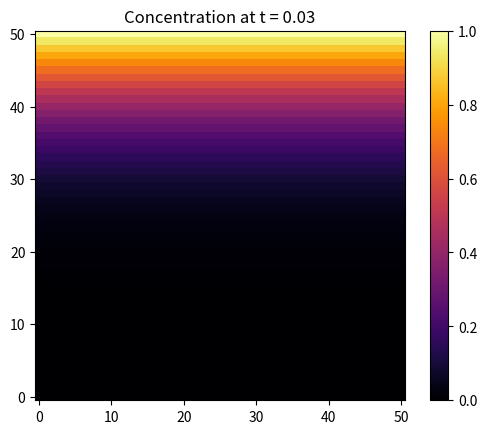

The script that saved this image: (Note: this script raises an exception after producing the figure.)
import matplotlib.pyplot as plt
import numpy as np
from scipy.special import erfc
from tqdm import tqdm
import matplotlib.animation as animation


### ANALYTIC SOLUTION FOR COMPARISON
def analytic_solution(x, t, D, num_terms):
    if t == 0:
        return 0  # Boundary condition
    solution = 0
    for i in range(num_terms):
        term1 = erfc((1 - x + 2 * i) / (2 * np.sqrt(D * t)))
        term2 = erfc((1 + x + 2 * i) / (2 * np.sqrt(D * t)))
        solution += term1 - term2
    return solution

stepping_history = {}
analysis_history = {}


# for t in tqdm(range(simulation_steps), desc="Diffusing:"):
#     c = upd_concentration(c, D, delta_t, delta_x)

    
#     if t*delta_t in [0, 0.001, 0.01, 0.1, 1.0]:
#         stepping_history[t*delta_t] = c
    
#     if t*delta_t in [0, 1.0]:
#         analysis_history[t*delta_t] = [analytic_solution(x, t, D, simulation_steps) for x in x_values] 
     

# Parameters
N = 50
D = 1
L = 1.0  # Domain
t = 0
delta_x = L / N

max_delta_t = delta_x**2 / (4 * D)
delta_t = 0.0001
assert delta_t <= max_delta_t, f"delta_t must be <= {max_delta_t}, right now it is {delta_t}"

max_time = 1.0 + max_delta_t  # Simulation time
simulation_steps = int(max_time / delta_t)  # Number of time steps

# Initialize concentration array
c = np.zeros(N + 1)

# Boundary conditions (initial)
c[N] = 1.0  # Top boundary
c[0] = 0.0  # Bottom boundary

### TIME-STEPPING SIMULATION
def upd_concentration(c, D, delta_t, delta_x):
    c_next = c.copy()
    for j in range(1, N):  # Skip boundaries
        c_next[j] = (
            c[j]
            + (delta_t * D / delta_x**2)
            * (c[j + 1] + c[j - 1] - 2 * c[j])
        )

    # Apply fixed boundary conditions
    c_next[N] = 1.0  # Top boundary
    c_next[0] = 0.0  # Bottom boundary

    return c_next

### SIMULATION

x_values = np.linspace(0, 1, N + 1)
y_values = np.linspace(0, 1, N + 1)


# Animatie instellen
fig = plt.figure()
ax = plt.axes()
grid = np.zeros((N + 1, N + 1))
im = ax.imshow(np.zeros((N + 1, N + 1)), origin='lower', vmin=0, vmax=1,  cmap='inferno')
cbar = plt.colorbar(im)
#ax.set_title("Concentration over time")


def update(frame):
    global c
    global t
    c = upd_concentration(c, D, delta_t, delta_x)
    t += delta_t
    grid[:, :] = np.tile(c, (N + 1, 1)).T  # Correct raster update
    im.set_array(grid)
    ax.set_title(f"Concentration at t = {t:.2f}") 
    return im

ani = animation.FuncAnimation(fig, update, frames=simulation_steps, interval=50)
ani.save('concentration_over_time.mp4', writer = 'ffmpeg', fps = 30) 
plt.show()


# # Plot the concentration profile
# for i,c in enumerate(stepping_history.values()):
#     concentration_profile = c[int(N / 2), :]  # Concentration at the middle of the x-domain
#     plt.plot(y_values, concentration_profile, label=f"(t = {list(stepping_history.keys())[i]})")
# for i,a in enumerate(analysis_history.values()):
#     plt.plot(x_values, a, label=f'Analytic (t={list(analysis_history.keys())[i]})')

# """  
# analytic_vals = [analytic_solution(x, t, D, simulation_steps) for x in x_values]    

# """

# plt.xlabel('y')
# plt.ylabel('Concentration c(y,t)')
# plt.title('Concentration Profile at Different Times')
# plt.grid(visible=True)
# plt.legend()
# plt.show()
